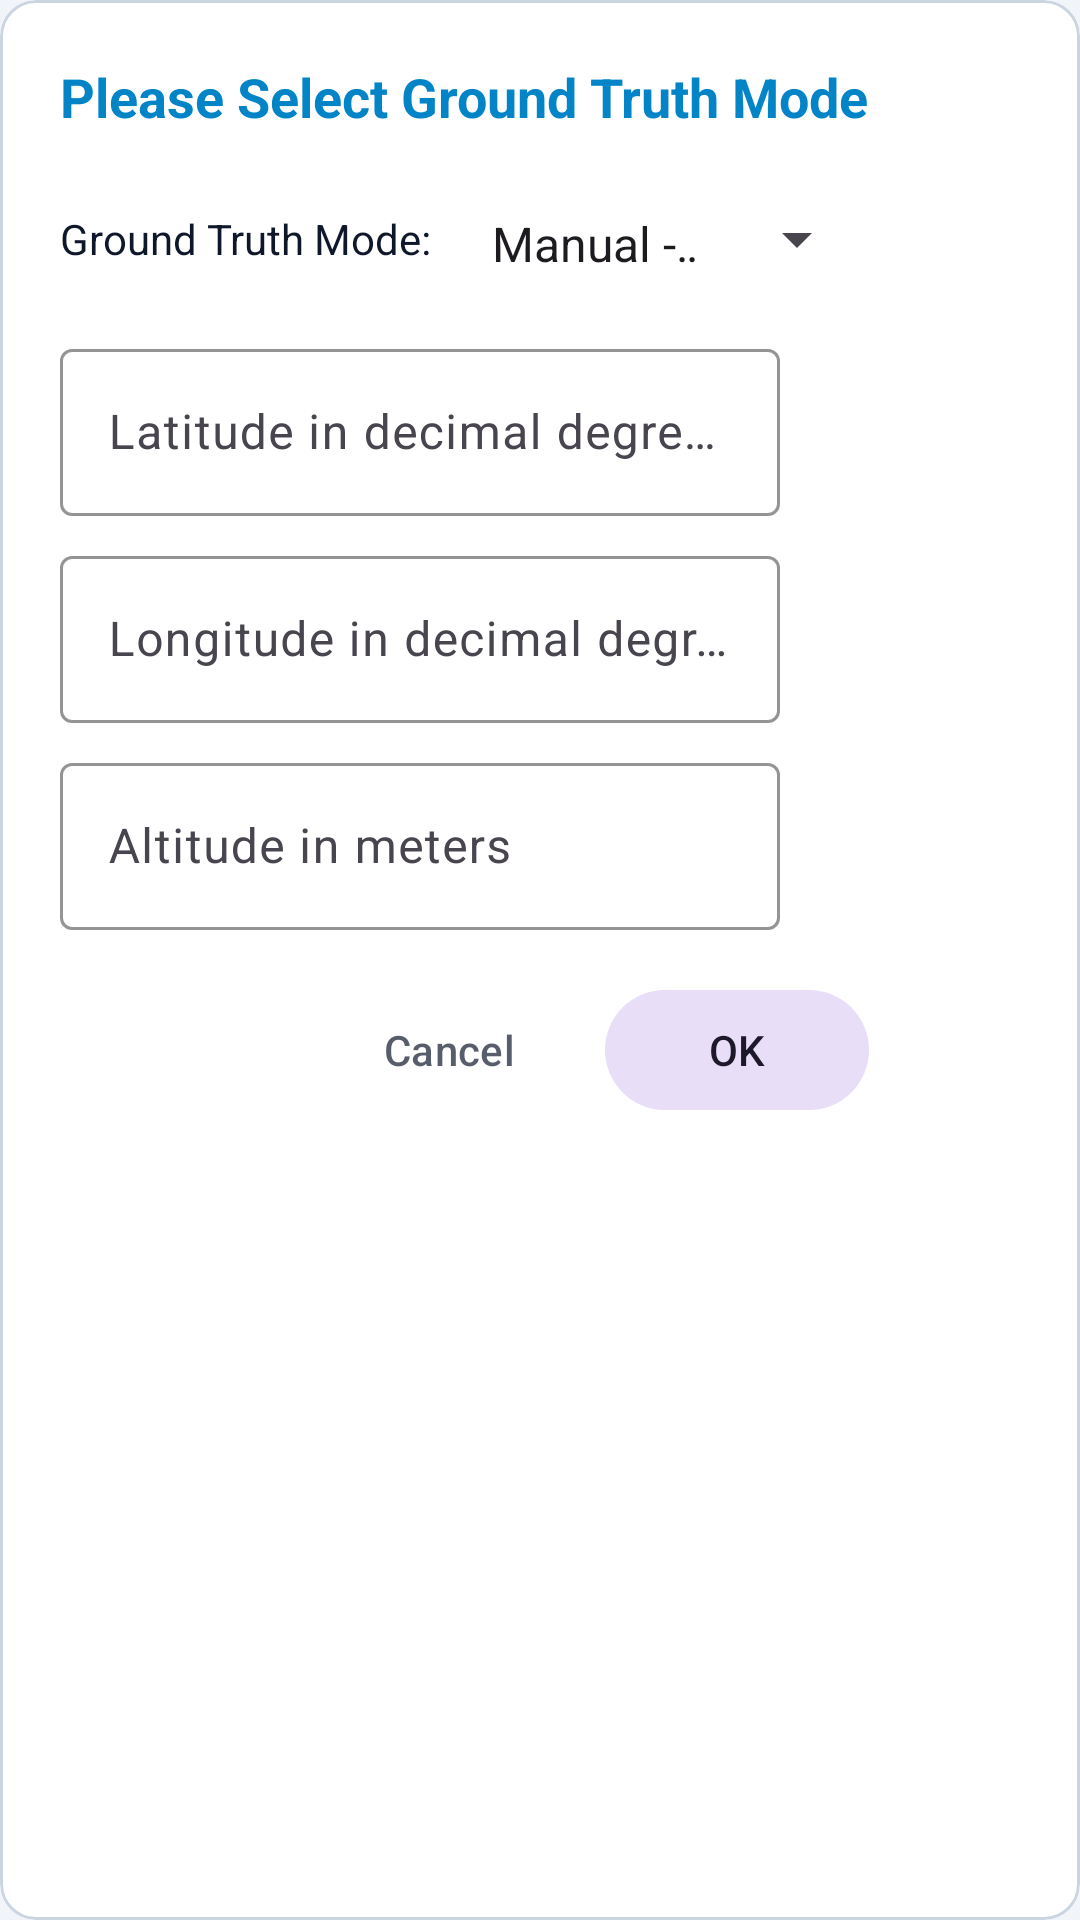

Android layout source for this screen:
<!-- AndroidManifest.xml: application theme AppTheme -->
<!-- res/layout/pop_up_window.xml -->
<?xml version="1.0" encoding="utf-8"?>
<com.google.android.material.card.MaterialCardView xmlns:android="http://schemas.android.com/apk/res/android"
    xmlns:app="http://schemas.android.com/apk/res-auto"
    android:layout_width="wrap_content"
    android:layout_height="wrap_content"
    app:cardBackgroundColor="@color/surface_hud"
    app:cardCornerRadius="12dp"
    app:strokeWidth="1dp"
    app:strokeColor="@color/stroke_hud"
    android:id="@+id/pop">
    
    <LinearLayout
        android:orientation="vertical"
        android:layout_width="wrap_content"
        android:layout_height="wrap_content"
        android:padding="20dp">
        
        <TextView
            android:layout_width="wrap_content"
            android:layout_height="wrap_content"
            android:textSize="18sp"
            android:textColor="@color/primary"
            android:textStyle="bold"
            android:text="@string/please_select_ground_truth_mode"
            android:layout_marginBottom="16dp"/>
            
        <LinearLayout
            android:layout_width="match_parent"
            android:layout_height="wrap_content"
            android:gravity="center_vertical"
            android:layout_marginBottom="12dp">
          <TextView
              android:layout_width="wrap_content"
              android:layout_height="wrap_content"
              android:text="@string/ground_solution_mode"
              android:textColor="@color/on_surface_hud"
              android:textSize="14sp"
              android:layout_marginEnd="12dp"/>
          <Spinner
              android:id="@+id/residual_spinner"
              android:layout_width="wrap_content"
              android:layout_height="wrap_content"
              android:entries="@array/residual_options"
              android:spinnerMode="dropdown"
              android:theme="@style/Widget.AppCompat.Spinner.Underlined"/>
        </LinearLayout>
        
        <com.google.android.material.textfield.TextInputLayout
            android:layout_width="match_parent"
            android:layout_height="wrap_content"
            android:hint="@string/latitude_in_degrees"
            style="@style/Widget.Material3.TextInputLayout.OutlinedBox"
            app:hintTextColor="@color/primary"
            app:boxStrokeColor="@color/primary"
            android:layout_marginBottom="8dp">
            <com.google.android.material.textfield.TextInputEditText
                android:id="@+id/latitude_input"
                android:layout_width="240dp"
                android:layout_height="wrap_content"
                android:textColor="@color/on_surface_hud"
                android:inputType="numberDecimal|numberSigned"/>
        </com.google.android.material.textfield.TextInputLayout>

        <com.google.android.material.textfield.TextInputLayout
            android:layout_width="match_parent"
            android:layout_height="wrap_content"
            android:hint="@string/longitude_in_degrees"
            style="@style/Widget.Material3.TextInputLayout.OutlinedBox"
            app:hintTextColor="@color/primary"
            app:boxStrokeColor="@color/primary"
            android:layout_marginBottom="8dp">
            <com.google.android.material.textfield.TextInputEditText
                android:id="@+id/longitude_input"
                android:layout_width="240dp"
                android:layout_height="wrap_content"
                android:textColor="@color/on_surface_hud"
                android:inputType="numberDecimal|numberSigned"/>
        </com.google.android.material.textfield.TextInputLayout>

        <com.google.android.material.textfield.TextInputLayout
            android:layout_width="match_parent"
            android:layout_height="wrap_content"
            android:hint="@string/altitude_in_meters"
            style="@style/Widget.Material3.TextInputLayout.OutlinedBox"
            app:hintTextColor="@color/primary"
            app:boxStrokeColor="@color/primary"
            android:layout_marginBottom="16dp">
            <com.google.android.material.textfield.TextInputEditText
                android:id="@+id/altitude_input"
                android:layout_width="240dp"
                android:layout_height="wrap_content"
                android:textColor="@color/on_surface_hud"
                android:inputType="numberDecimal|numberSigned"/>
        </com.google.android.material.textfield.TextInputLayout>

        <LinearLayout
            android:layout_width="match_parent"
            android:layout_height="wrap_content"
            android:orientation="horizontal"
            android:gravity="end">
          <com.google.android.material.button.MaterialButton
              android:id="@+id/popup_button_cancel"
              style="@style/Widget.Material3.Button.TextButton"
              android:layout_width="wrap_content"
              android:layout_height="wrap_content"
              android:text="@string/cancel"
              android:textColor="@color/on_surface_hud"
              android:alpha="0.7"/>
          <com.google.android.material.button.MaterialButton
              android:id="@+id/popup_button_ok"
              style="@style/Widget.Material3.Button.TonalButton"
              android:layout_width="wrap_content"
              android:layout_height="wrap_content"
              android:text="@string/ok"
              android:layout_marginStart="8dp"/>
        </LinearLayout>
    </LinearLayout>
</com.google.android.material.card.MaterialCardView>
<!-- resources referenced by this layout -->
<resources>
  <string-array name="residual_options">
          <item>Manual - Still</item>
          <item>Manual - Moving</item>
          <item>Manual - Use LLA input</item>
          <item>Automatic - AR Based</item>
      </string-array>
  <color name="on_surface_hud">#0F172A</color>
  <color name="primary">#0284C7</color>
  <color name="stroke_hud">#CBD5E1</color>
  <color name="surface_hud">#FFFFFF</color>
  <string name="altitude_in_meters">Altitude in meters</string>
  <string name="cancel">Cancel</string>
  <string name="ground_solution_mode">Ground Truth Mode:</string>
  <string name="latitude_in_degrees">Latitude in decimal degrees</string>
  <string name="longitude_in_degrees">Longitude in decimal degrees</string>
  <string name="ok">OK</string>
  <string name="please_select_ground_truth_mode">Please Select Ground Truth Mode</string>
  <style name="AppTheme" parent="Theme.Material3.Light.NoActionBar">
          
          <item name="colorPrimary">@color/primary</item>
          <item name="colorPrimaryDark">@color/primary_dark</item>
          <item name="colorAccent">@color/accent</item>
          
          
          <item name="android:statusBarColor">@color/background_hud</item>
          <item name="android:navigationBarColor">@color/background_hud</item>
          <item name="android:windowBackground">@color/background_hud</item>
          
          
          <item name="android:windowLightStatusBar">true</item>
      </style>
  <color name="primary_dark">#0369A1</color>
  <color name="accent">#059669</color>
  <color name="background_hud">#F1F5F9</color>
</resources>
